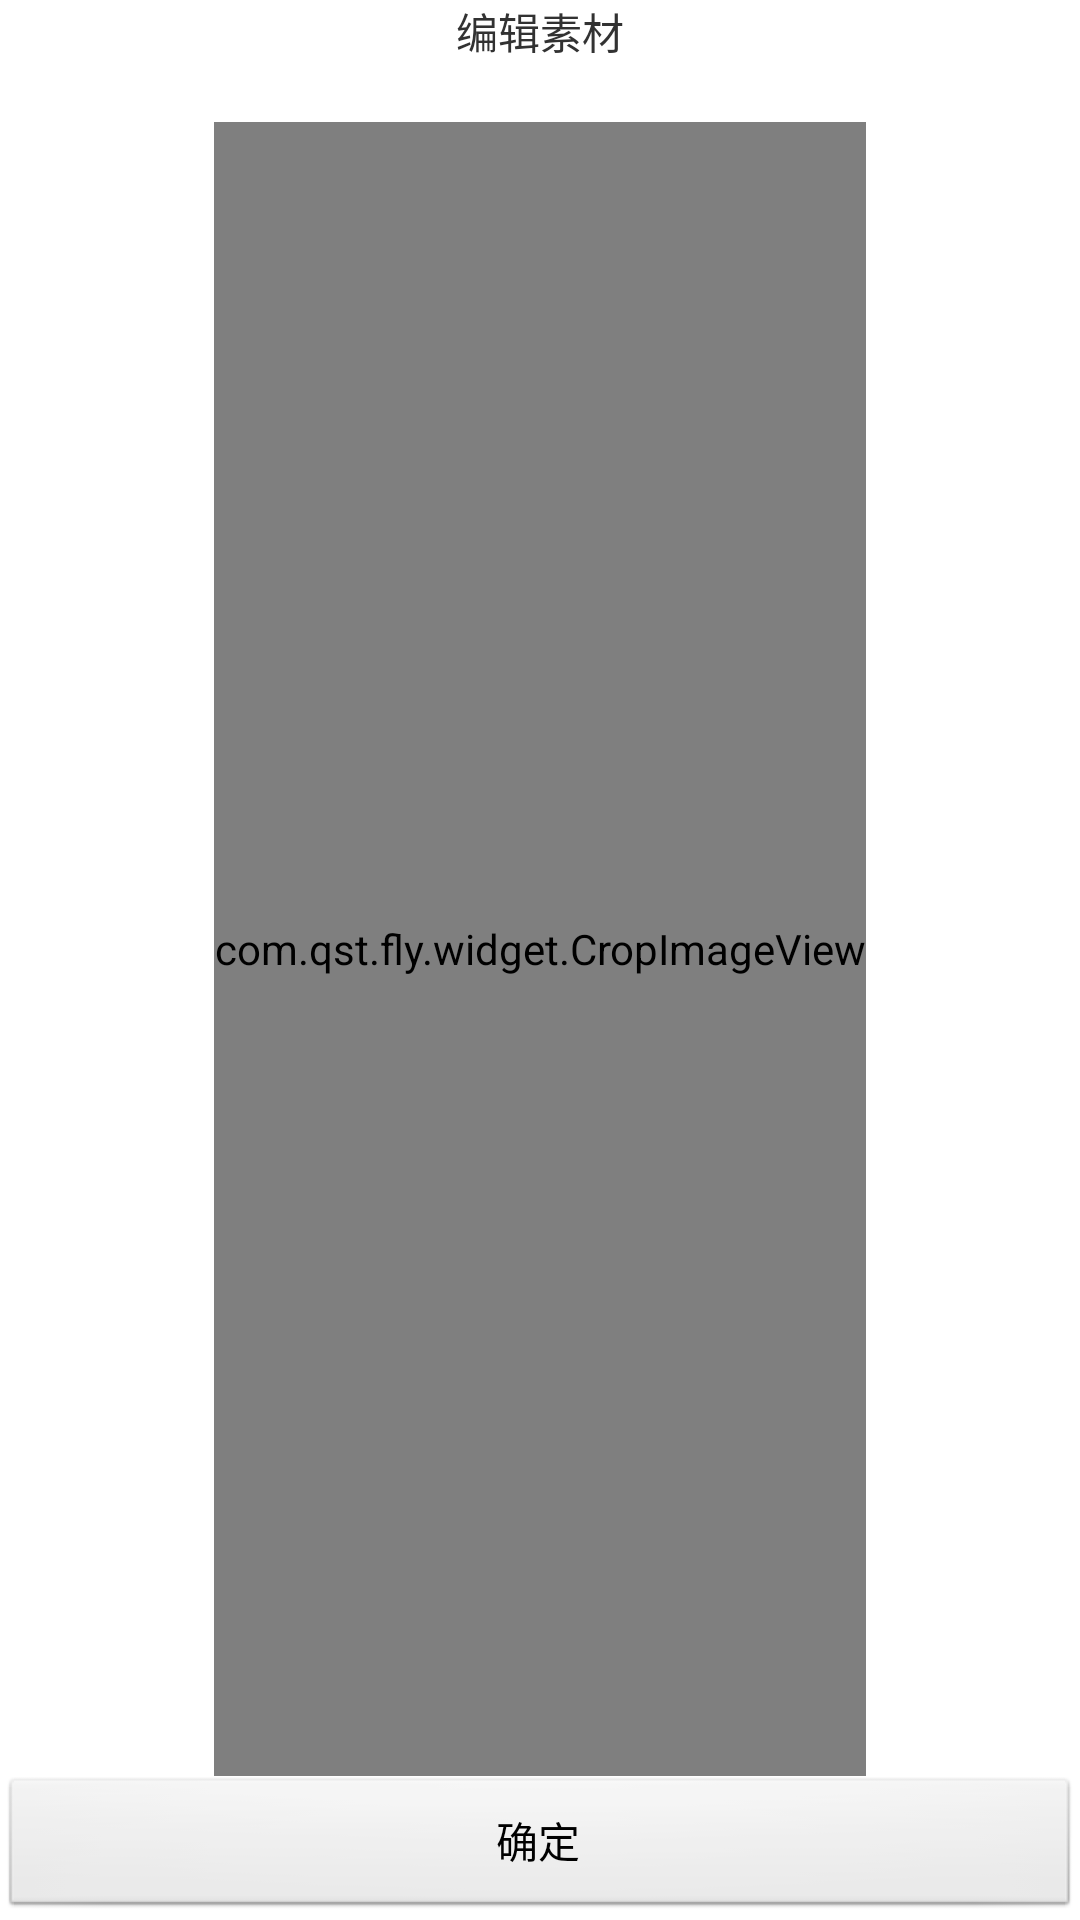

Reconstruct the res/layout file that produces this screen, plus the resources it refers to.
<!-- AndroidManifest.xml: application theme AppTheme -->
<!-- res/layout/activity_cropphoto.xml -->
<?xml version="1.0" encoding="utf-8"?>
<RelativeLayout xmlns:android="http://schemas.android.com/apk/res/android"
    android:layout_width="match_parent"
    android:layout_height="match_parent" >

    <TextView
        android:id="@+id/tv_edit_photo"
        android:layout_width="wrap_content"
        android:layout_height="wrap_content"
        android:layout_alignParentTop="true"
        android:layout_centerHorizontal="true"
        android:text="编辑素材" />

    <com.qst.fly.widget.CropImageView
        android:id="@+id/img_tobe_crop"
        android:layout_width="wrap_content"
        android:layout_height="wrap_content"
        android:layout_marginTop="20dp"
        android:layout_above="@+id/btn_confirm"
        android:layout_below="@id/tv_edit_photo"
        android:layout_centerHorizontal="true"
         />

    <Button
        android:id="@+id/btn_confirm"
        android:layout_width="match_parent"
        android:layout_height="wrap_content"
        android:layout_alignParentBottom="true"
        android:text="确定" />

</RelativeLayout>
<!-- resources referenced by this layout -->
<resources>
  <style name="AppTheme" parent="AppBaseTheme">
       <item name="android:windowNoTitle">true</item>
       <item name="android:windowFullscreen">true</item>
      </style>
  <style name="AppBaseTheme" parent="android:Theme.Light">
          
      </style>
</resources>
